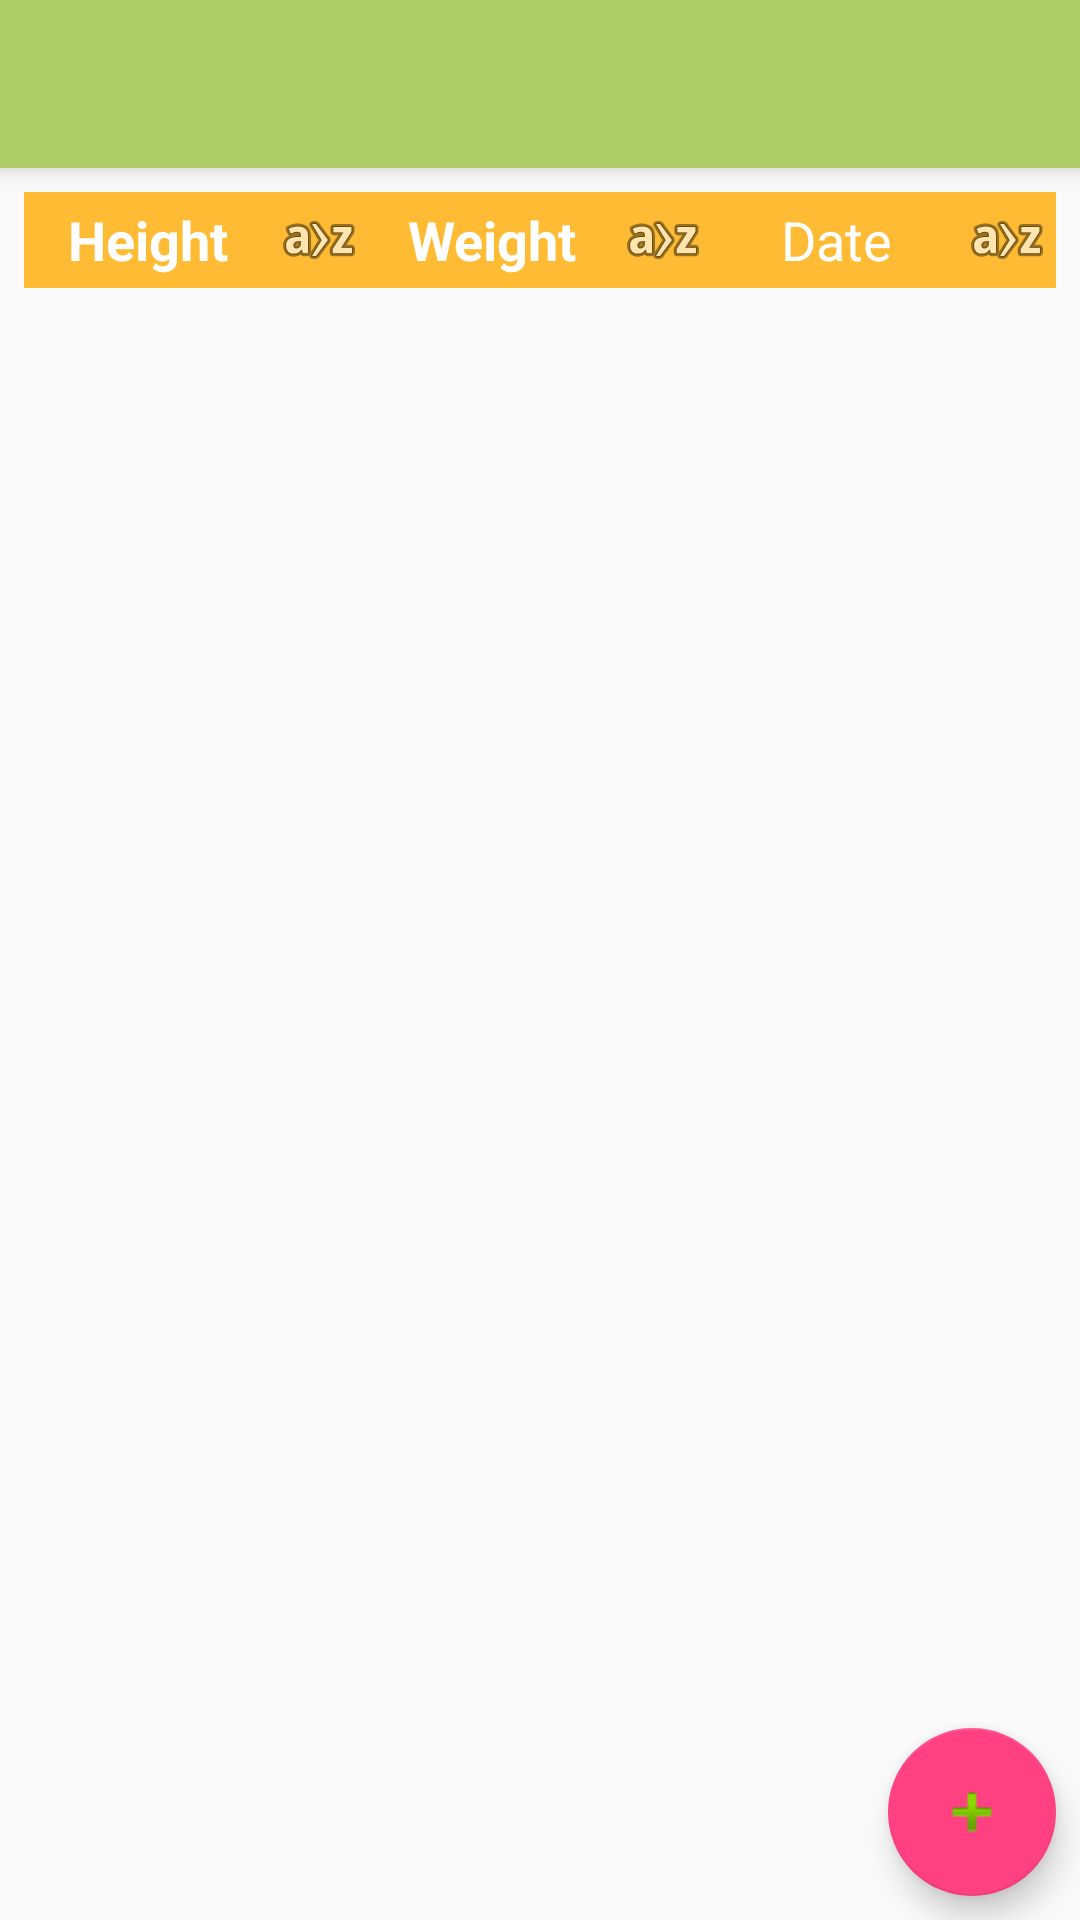

Reconstruct the res/layout file that produces this screen, plus the resources it refers to.
<!-- AndroidManifest.xml: application theme AppTheme -->
<!-- res/layout/activity_history.xml -->
<?xml version="1.0" encoding="utf-8"?>
<android.support.constraint.ConstraintLayout xmlns:android="http://schemas.android.com/apk/res/android"
    xmlns:app="http://schemas.android.com/apk/res-auto"
    xmlns:tools="http://schemas.android.com/tools"
    android:layout_width="match_parent"
    android:layout_height="match_parent"
    tools:context="com.example.rajanikaparthy.bmicalculator.HistoryActivity">


    <android.support.v7.widget.RecyclerView
        android:id="@+id/recycler_view"
        android:layout_width="0dp"
        android:layout_height="0dp"
        android:layout_marginTop="8dp"
        app:layout_constraintBottom_toBottomOf="parent"
        app:layout_constraintEnd_toEndOf="parent"
        app:layout_constraintStart_toStartOf="parent"
        app:layout_constraintTop_toBottomOf="@+id/weight_click"
        tools:ignore="MissingConstraints">

    </android.support.v7.widget.RecyclerView>

    <android.support.design.widget.FloatingActionButton
        android:id="@+id/fabAdd"
        android:layout_width="wrap_content"
        android:layout_height="wrap_content"
        android:layout_marginBottom="8dp"
        android:layout_marginEnd="8dp"
        android:clickable="true"
        app:layout_constraintBottom_toBottomOf="parent"
        app:layout_constraintEnd_toEndOf="parent"
        app:srcCompat="@android:drawable/ic_input_add" />

    <include
        android:id="@+id/toolbar"
        layout="@layout/toolbar_bmi"
        android:layout_height="113dp"
        tools:layout_editor_absoluteX="0dp"
        tools:layout_editor_absoluteY="161dp" />

    <TextView
        android:id="@+id/height_click"
        android:layout_width="0dp"
        android:layout_height="wrap_content"
        android:layout_marginStart="8dp"
        android:layout_marginTop="8dp"
        android:background="@android:color/holo_orange_light"
        android:clickable="true"
        android:drawableRight="@android:drawable/ic_menu_sort_alphabetically"
        android:gravity="center_vertical|center_horizontal|center"
        android:onClick="onClick"
        android:text="@string/height"
        android:textAlignment="center"
        android:textColor="@android:color/white"
        android:textSize="18sp"
        android:textStyle="bold"
        app:layout_constraintEnd_toStartOf="@+id/weight_click"
        app:layout_constraintHorizontal_bias="0.5"
        app:layout_constraintHorizontal_chainStyle="spread_inside"
        app:layout_constraintStart_toStartOf="parent"
        app:layout_constraintTop_toBottomOf="@+id/toolbar" />

    <TextView
        android:id="@+id/weight_click"
        android:layout_width="0dp"
        android:layout_height="wrap_content"
        android:layout_marginTop="8dp"
        android:background="@android:color/holo_orange_light"
        android:clickable="true"
        android:drawableRight="@android:drawable/ic_menu_sort_alphabetically"
        android:gravity="center_vertical|center_horizontal|center"
        android:onClick="onClick"
        android:text="@string/weight"
        android:textAlignment="center"
        android:textColor="@android:color/white"
        android:textSize="18sp"
        android:textStyle="bold"
        app:layout_constraintEnd_toStartOf="@+id/date_click"
        app:layout_constraintHorizontal_bias="0.5"
        app:layout_constraintStart_toEndOf="@+id/height_click"
        app:layout_constraintTop_toBottomOf="@+id/toolbar" />

    <TextView
        android:id="@+id/date_click"
        android:layout_width="0dp"
        android:layout_height="wrap_content"
        android:layout_marginEnd="8dp"
        android:layout_marginTop="8dp"
        android:background="@android:color/holo_orange_light"
        android:clickable="true"
        android:drawableRight="@android:drawable/ic_menu_sort_alphabetically"
        android:gravity="center_vertical|center_horizontal|center"
        android:onClick="onClick"
        android:text="@string/date"
        android:textAlignment="center"
        android:textColor="@android:color/white"
        android:textSize="18sp"
        app:layout_constraintEnd_toEndOf="parent"
        app:layout_constraintHorizontal_bias="0.5"
        app:layout_constraintStart_toEndOf="@+id/weight_click"
        app:layout_constraintTop_toBottomOf="@+id/toolbar" />


</android.support.constraint.ConstraintLayout>
<!-- res/layout/toolbar_bmi.xml (included above) -->
<?xml version="1.0" encoding="utf-8"?>
<android.support.v7.widget.Toolbar xmlns:android="http://schemas.android.com/apk/res/android"
    xmlns:app="http://schemas.android.com/apk/res-auto"
    android:id="@+id/toolbar"
    android:layout_width="match_parent"
    android:layout_height="wrap_content"
    android:background="?attr/colorPrimary"
    android:elevation="5dp"
    android:minHeight="?attr/actionBarSize"
    android:theme="@style/ThemeOverlay.AppCompat.Dark"
    app:popupTheme="@style/ThemeOverlay.AppCompat.Light"/>
<!-- resources referenced by this layout -->
<resources>
  <string name="date">Date</string>
  <string name="height">Height</string>
  <string name="weight">Weight</string>
  <style name="AppTheme" parent="Theme.AppCompat.Light.NoActionBar">
          
          <item name="colorPrimary">@color/colorToolBar</item>
          <item name="colorPrimaryDark">@color/colorTopBar</item>
          <item name="colorAccent">@color/colorAccent</item>
          
  
      </style>
  <color name="colorToolBar">#aecc68</color>
  <color name="colorTopBar">#697b3e</color>
  <color name="colorAccent">#FF4081</color>
</resources>
